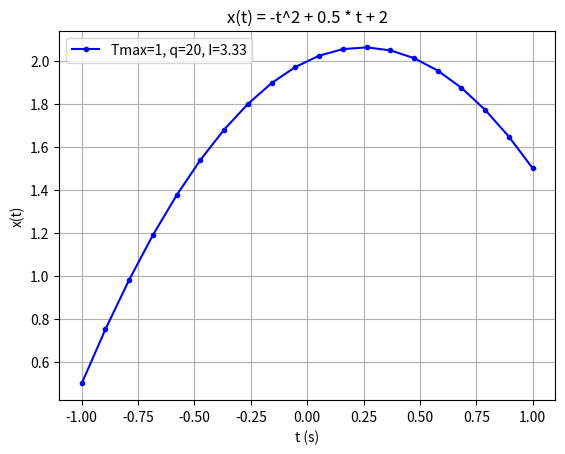

Write Python code to recreate this figure.
import numpy as np
import matplotlib.pyplot as plt

Tmax = 1
q = 20

t = np.linspace(-Tmax, Tmax, num=q)
x = -t**2 + 0.5 * t + 2

dt = t[1] - t[0]
I = 0

for i in range(q - 1):
    I = I + ((x[i] + x[i+1]) * dt/2)  

plt.plot(t, x, 'b.-')
plt.xlabel('t (s)')
plt.ylabel('x(t)')

plt.title('x(t) = -t^2 + 0.5 * t + 2')
plt.legend(['Tmax=' + str(Tmax) + ', q=' + str(q) + ', I=' + str(round(I, 3))])

plt.grid(True)
plt.show()
